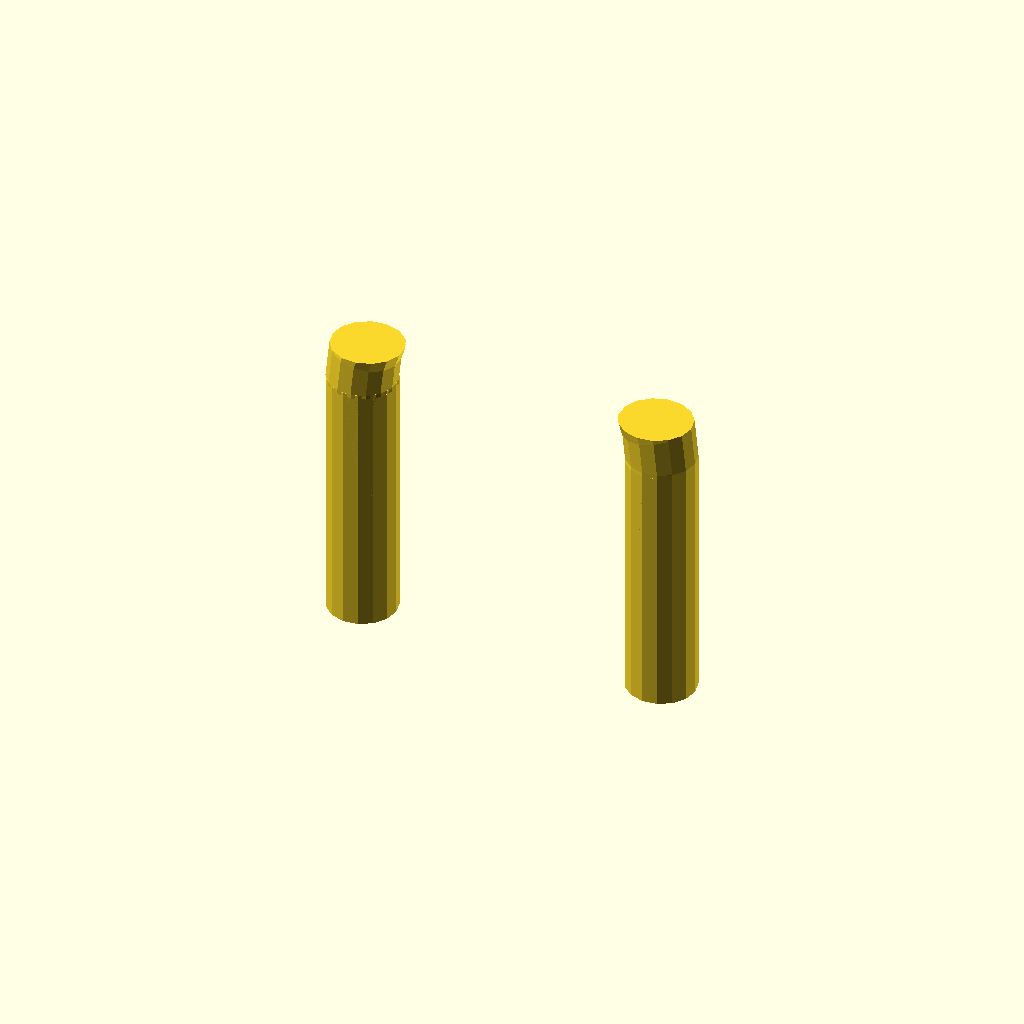
Cell 1 — every parameter at its default value.
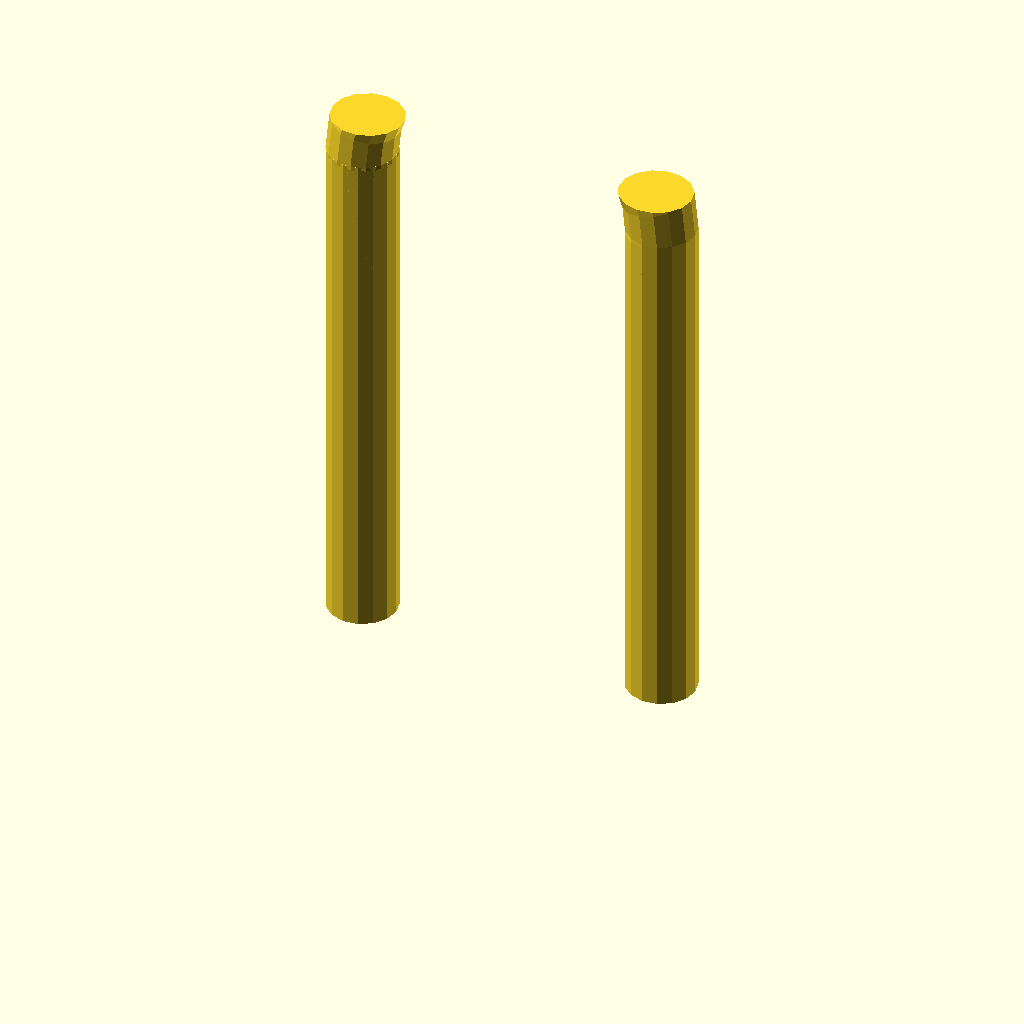
Cell 2 — leg_length set to 67.5, the other parameters unchanged.
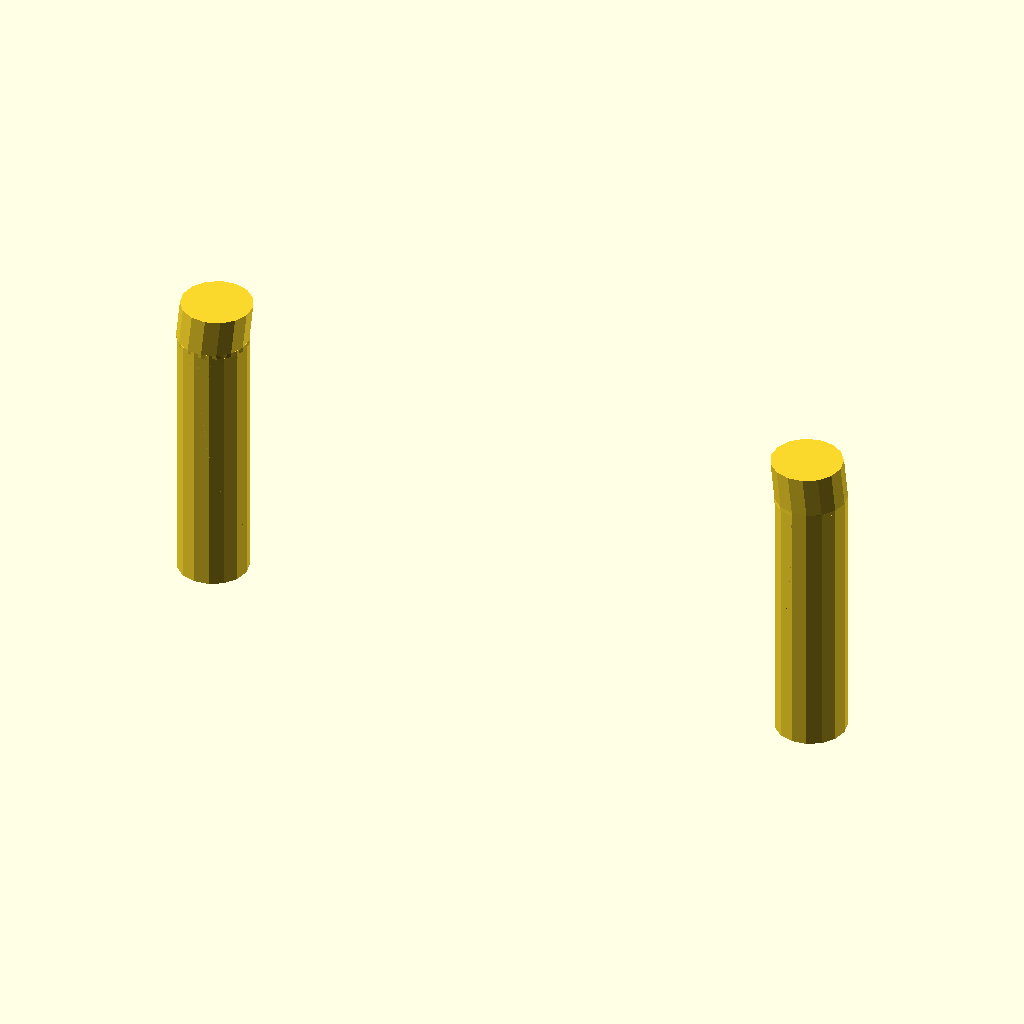
Cell 3: bend_radius = 40 (everything else at default).
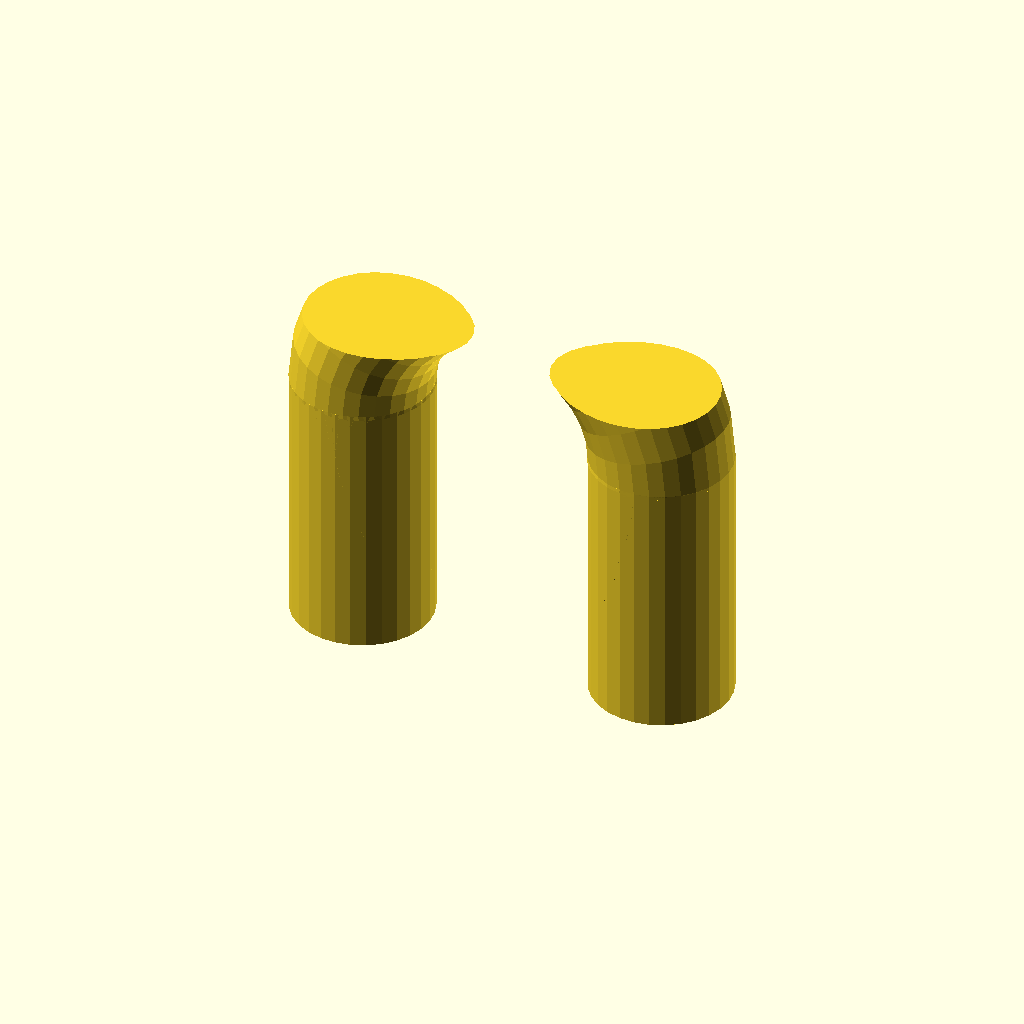
Cell 4: handle_diameter = 18 (everything else at default).
All cells are drawn from one camera (rotation 55°, 0°, 25°, orthographic, colour scheme Cornfield), so only the parameter changes between them.
Source of the model, docs/brep/task-17-comparison/runs/curved_handle/openscad/trial-01/model.scad:
/* doodle-meta {"version":1,"parameters":{"leg_length":{"label":"Leg Length","description":"Length of the straight vertical legs","unit":"mm","feature":"leg_length"},"bend_radius":{"label":"Bend Radius","description":"Radius of the semi-circular top bend (centerline)","unit":"mm","feature":"bend_radius"},"handle_diameter":{"label":"Handle Diameter","description":"Diameter of the circular cross-section","unit":"mm","feature":"handle_diameter"}},"features":{"leg_length":{"kind":"dimension","axis":"z","label":"Leg Length"},"bend_radius":{"kind":"dimension","axis":"x","label":"Bend Radius"},"handle_diameter":{"kind":"dimension","axis":"y","label":"Handle Diameter"}}} */

// Parameters
leg_length = 33.75;
bend_radius = 20;
handle_diameter = 9;

// Derived constants
handle_radius = handle_diameter / 2;
total_height = leg_length + bend_radius + handle_radius;

// Module for the handle path (skeleton)
// The path consists of two vertical legs and a semi-circular top.
// Origin (0,0,0) is at the bottom center of the handle.
module handle_path() {
    // Left Leg
    // Extends from Z=0 to Z=leg_length
    // Centered at X = -bend_radius
    translate([-bend_radius, 0, 0])
        cube([handle_diameter, handle_diameter, leg_length], center=true);
        
    // Right Leg
    // Extends from Z=0 to Z=leg_length
    // Centered at X = +bend_radius
    translate([bend_radius, 0, 0])
        cube([handle_diameter, handle_diameter, leg_length], center=true);
        
    // Top Bend (Semi-circle)
    // Center of the arc is at (0, 0, leg_length)
    // The arc goes from angle 0 (Right) to 180 (Left) in the XZ plane
    // We use rotate_extrude to create the torus segment
    
    // Define the 2D profile in the XZ plane (relative to the rotation axis Z)
    // The profile is a circle of radius handle_radius centered at (bend_radius, 0)
    // rotate_extrude rotates around Z. 
    // To get a semi-circle in XZ, we rotate the profile around Z by 180 degrees? 
    // No, rotate_extrude creates a full torus. We need to intersect with a half-space or use a partial extrusion.
    // OpenSCAD doesn't have partial rotate_extrude directly.
    // Alternative: Use a torus and intersect with a cube to keep only the top half.
    
    // Let's build the full torus first, then cut it.
    // Torus major radius = bend_radius, minor radius = handle_radius
    // Positioned at Z = leg_length
    translate([0, 0, leg_length])
        rotate([90, 0, 0]) // Rotate so the torus lies in XZ plane (axis along Y)
            rotate_extrude()
                translate([bend_radius, 0])
                    circle(r=handle_radius);
}

// Main Design
union() {
    // 1. The Legs
    // Left Leg
    translate([-bend_radius, 0, leg_length/2])
        cylinder(h=leg_length, r=handle_radius, center=true);
        
    // Right Leg
    translate([bend_radius, 0, leg_length/2])
        cylinder(h=leg_length, r=handle_radius, center=true);
        
    // 2. The Bend
    // Create a full torus and intersect with the upper half (Z >= leg_length)
    // The torus center is at (0, 0, leg_length)
    // The torus lies in the XZ plane (axis along Y)
    
    intersection() {
        // Full Torus
        translate([0, 0, leg_length])
            rotate([90, 0, 0])
                rotate_extrude()
                    translate([bend_radius, 0])
                        circle(r=handle_radius);
                        
        // Keep only the top half (Z >= leg_length)
        // The torus extends from Z = leg_length - handle_radius to leg_length + handle_radius
        // We want to keep Z >= leg_length.
        // However, the legs connect at Z=leg_length. 
        // The torus center is at Z=leg_length.
        // The "top" of the U is the semi-circle above the center line.
        // So we keep Z >= leg_length.
        translate([0, 0, leg_length + handle_radius/2])
            cube([bend_radius*2 + handle_diameter, handle_diameter, handle_radius + 1], center=true);
    }
    
    // Ensure smooth connection between legs and bend
    // The legs end at Z=leg_length. The torus starts at Z=leg_length.
    // They share the same cross-section at the junction.
    // The union should handle this seamlessly.
}

// Adjust position to sit on build plate (Z=0)
// The legs start at Z=0 (centered at leg_length/2 with height leg_length)
// The bend is above.
// The lowest point is Z=0.
Customizer parameters (derived from the source; name, type, default, range or options):
leg_length: number, default 33.75
bend_radius: number, default 20
handle_diameter: number, default 9
